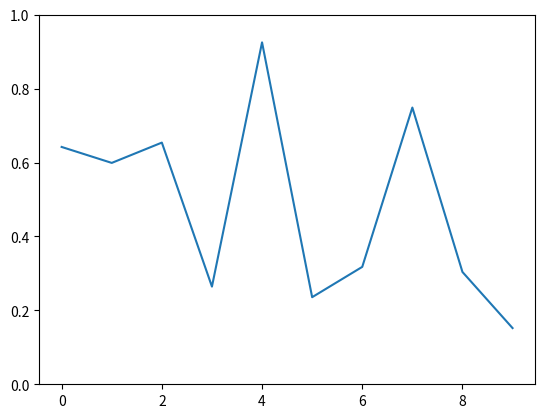

This figure's Python source:
import numpy as np
import matplotlib.pyplot as plt
import matplotlib.animation as animation

fig, ax = plt.subplots()
line, = ax.plot(np.random.rand(10))
ax.set_ylim(0, 1)


def update(data):
    line.set_ydata(data)
    return line,


def data_gen():
    while True:
        yield np.random.rand(10)

ani = animation.FuncAnimation(fig, update, data_gen, interval=10000)
plt.show()
